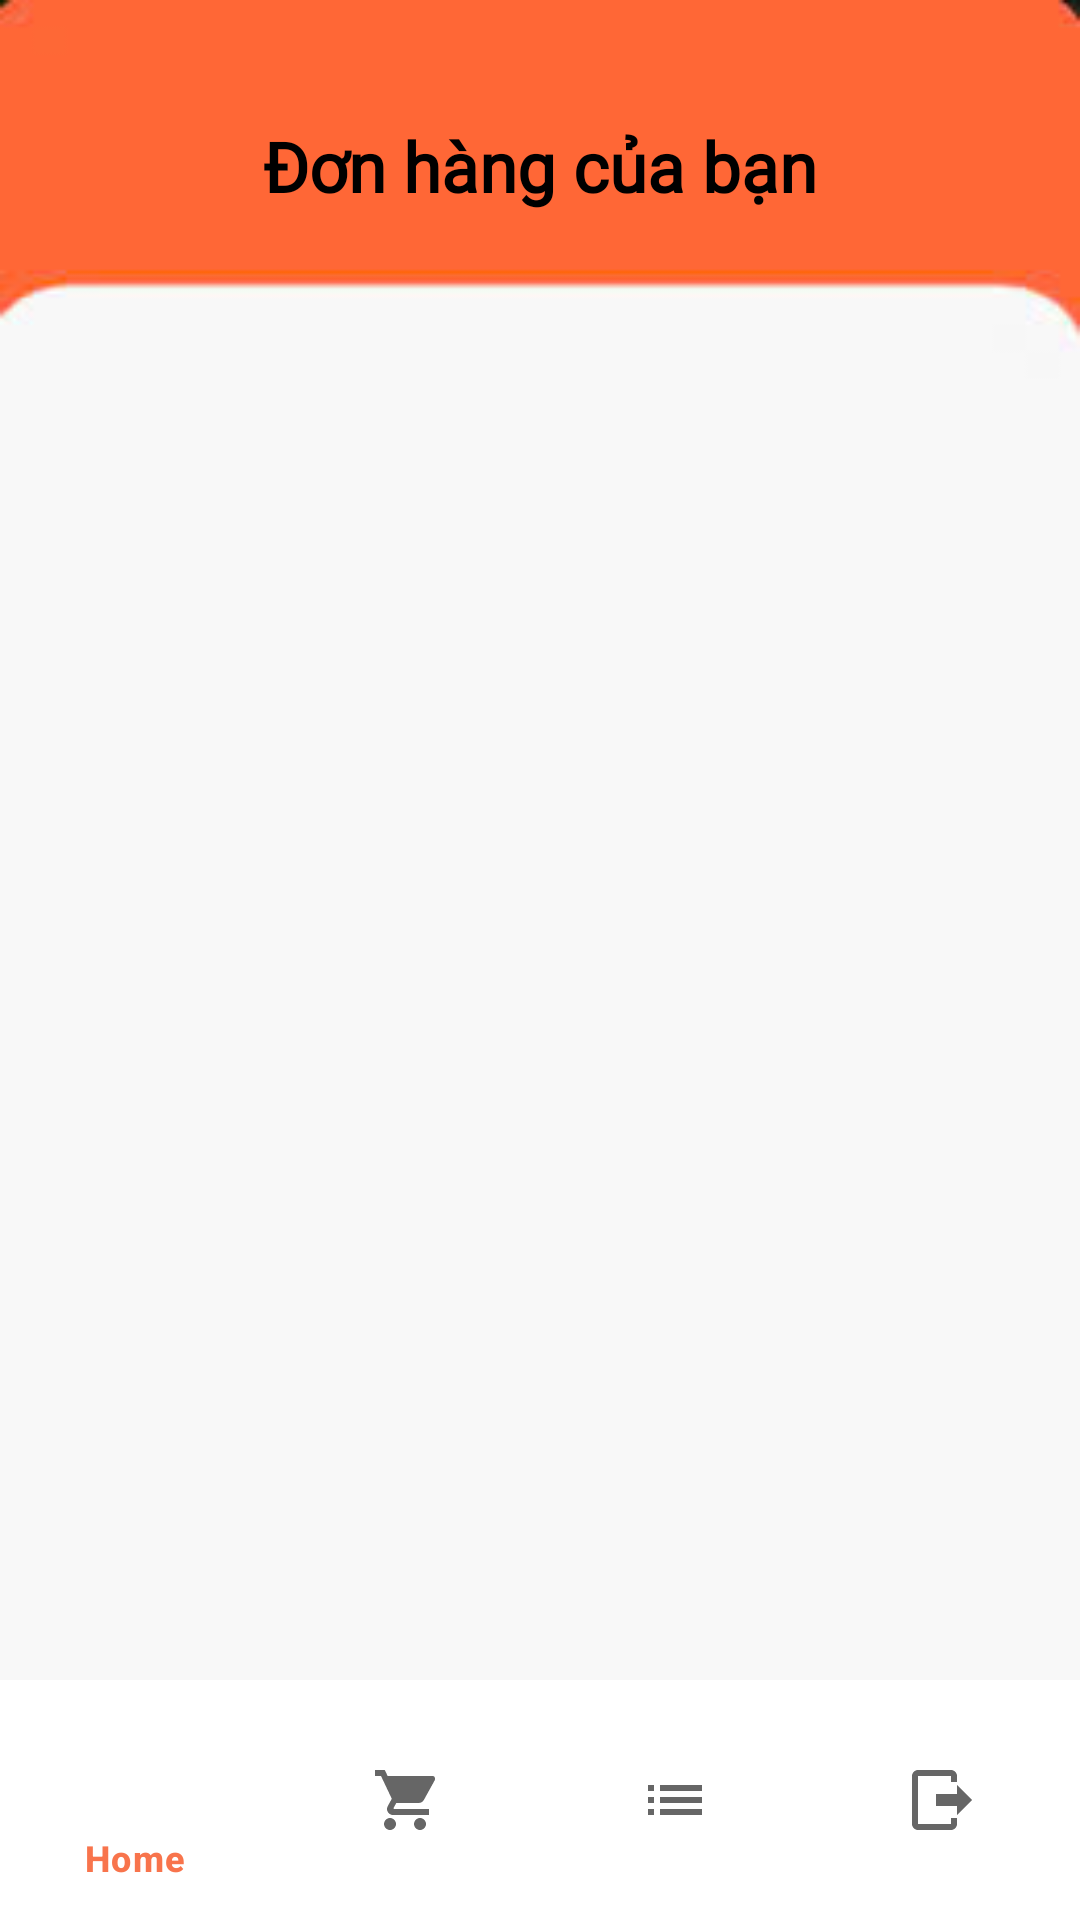

Here is an Android app screen rendered from its layout file. Give the layout XML and the strings, colors and styles it references.
<!-- AndroidManifest.xml: application theme Theme.Appbansachbooknest -->
<!-- res/layout/activity_customer_order.xml -->
<?xml version="1.0" encoding="utf-8"?>
<RelativeLayout xmlns:android="http://schemas.android.com/apk/res/android"
    xmlns:app="http://schemas.android.com/apk/res-auto"
    android:layout_width="match_parent"
    android:layout_height="match_parent"
    android:background="@drawable/background_main">

    <LinearLayout
        android:layout_width="match_parent"
        android:layout_height="match_parent"
        android:layout_above="@id/bottomNavigation"
        android:orientation="vertical"
        android:padding="20dp">

        
        <TextView
            android:id="@+id/tvTitle"
            android:layout_width="wrap_content"
            android:layout_height="wrap_content"
            android:text="Đơn hàng của bạn"
            android:fontFamily="@font/poppins_bold"
            android:textSize="23sp"
            android:textStyle="bold"
            android:textColor="#000000"
            android:layout_marginTop="20dp"
            android:layout_gravity="center_horizontal" />

        
        <androidx.recyclerview.widget.RecyclerView
            android:id="@+id/rvOrders"
            android:layout_width="match_parent"
            android:layout_height="0dp"
            android:layout_weight="1"
            android:layout_marginTop="20dp"
            android:clipToPadding="false"
            android:scrollbars="vertical" />

    </LinearLayout>

    
    <com.google.android.material.bottomnavigation.BottomNavigationView
        android:id="@+id/bottomNavigation"
        android:layout_width="match_parent"
        android:layout_height="wrap_content"
        android:layout_alignParentBottom="true"
        android:background="#FFFFFF"
        android:elevation="8dp"
        app:itemIconTint="@drawable/bottom_nav_customer_color"
        app:itemTextColor="@drawable/bottom_nav_customer_color"
        app:menu="@menu/bottom_nav_customer_menu" />

</RelativeLayout>
<!-- resources referenced by this layout -->
<resources>
  <!-- drawable background_main: png bitmap (drawable, 3943 bytes) -->
  <!-- drawable bottom_nav_customer_color (drawable) -->
  <?xml version="1.0" encoding="utf-8"?>
  <selector xmlns:android="http://schemas.android.com/apk/res/android">
      <item android:color="#F8744C" android:state_checked="true" />
      <item android:color="#666666" android:state_checked="false" />
  </selector>
  <style name="Theme.Appbansachbooknest" parent="Base.Theme.Appbansachbooknest" />
  <style name="Base.Theme.Appbansachbooknest" parent="Theme.Material3.DayNight.NoActionBar">
          
          
      </style>
</resources>
